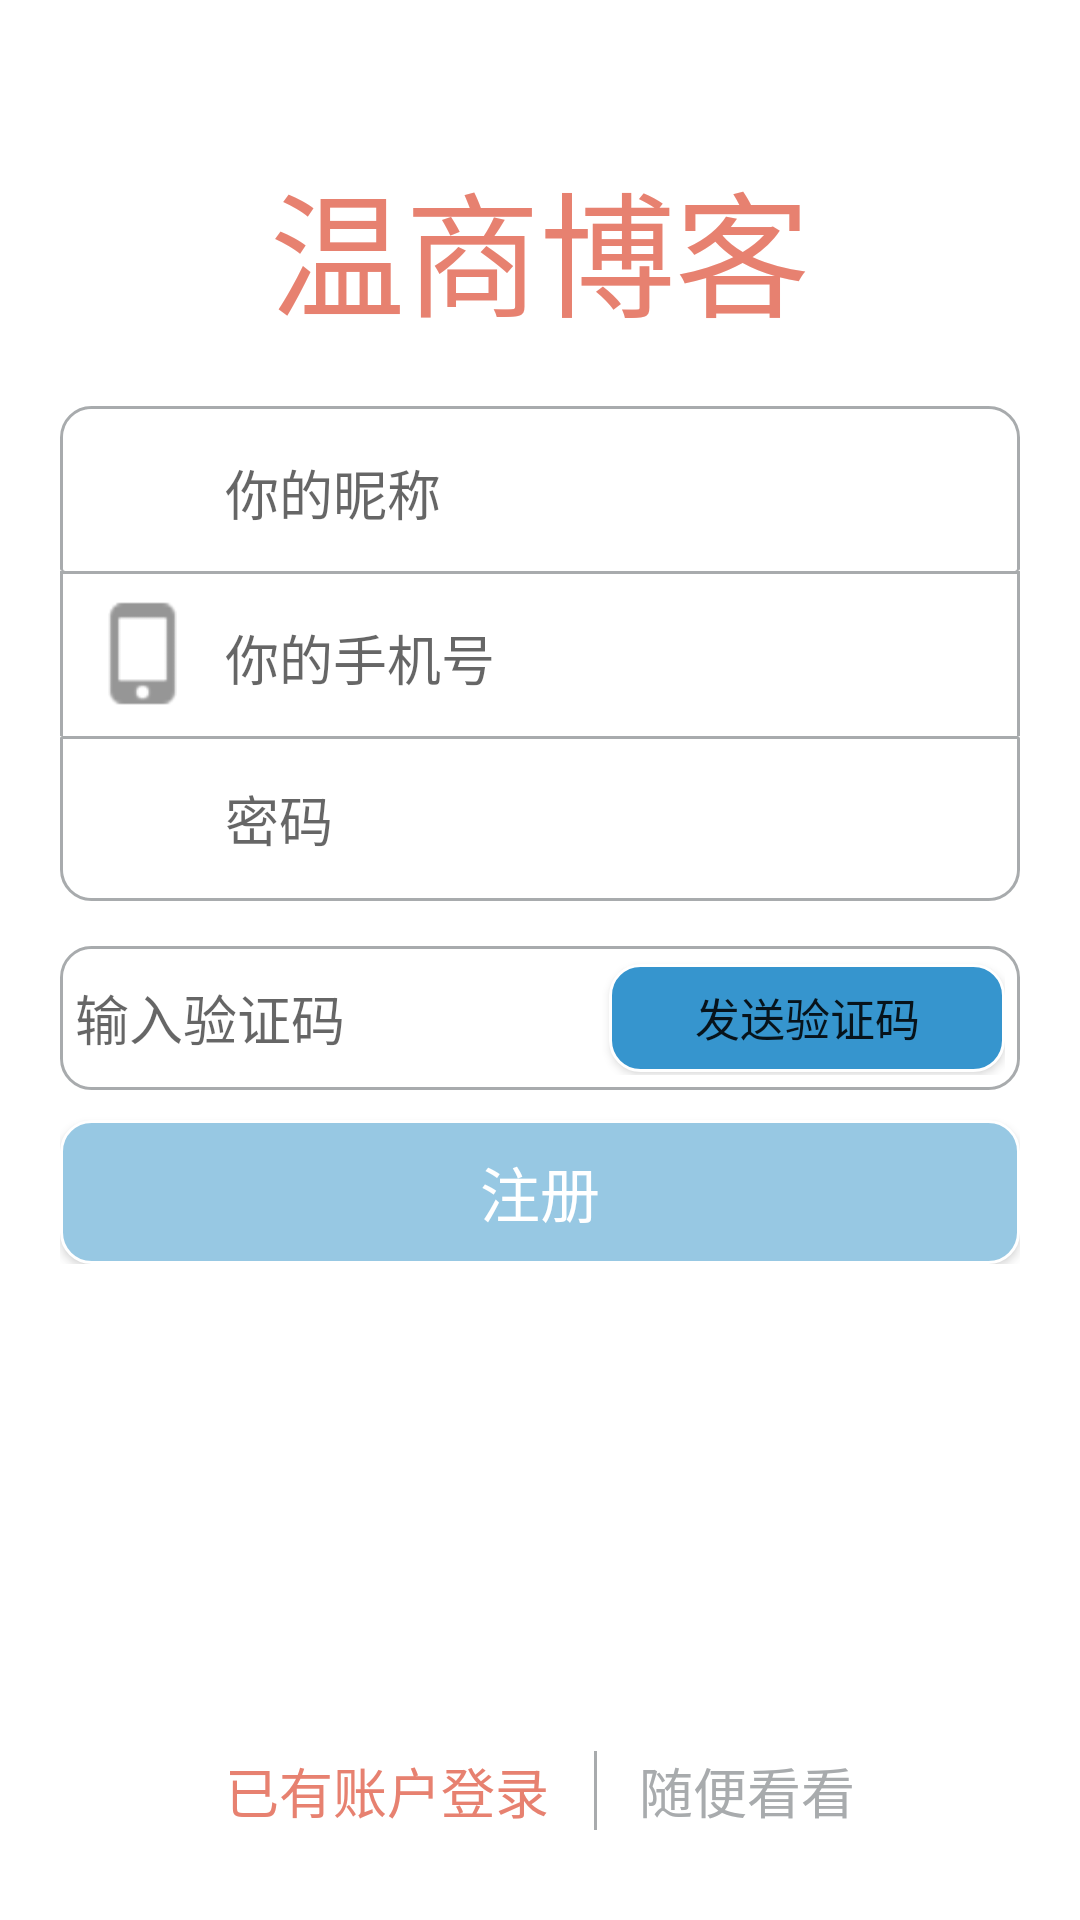

Android layout source for this screen:
<!-- AndroidManifest.xml: activity theme Theme.AppCompat.Light.NoActionBar -->
<!-- res/layout/register.xml -->
<?xml version="1.0" encoding="utf-8"?>
<RelativeLayout xmlns:android="http://schemas.android.com/apk/res/android"
    android:layout_width="match_parent" android:layout_height="match_parent"
    android:background="@color/white">
    <TextView
        android:layout_width="match_parent"
        android:layout_height="wrap_content"
        android:id="@+id/app_title"
        android:text="@string/app_title"
        android:gravity="center"
        android:layout_marginTop="50dp"
        android:textColor="@color/app_titles"
        android:textSize="45sp"/>

    <RelativeLayout
        android:id="@+id/login_box"
        android:layout_width="wrap_content"
        android:layout_height="wrap_content"
        android:gravity="center"
        android:layout_below="@+id/app_title"
        android:layout_centerHorizontal="true"
        android:layout_margin="20dp"
        android:layout_marginTop="30dp">
        <TableLayout
            android:layout_width="match_parent"
            android:layout_height="wrap_content"
            android:id="@+id/login_table">
            <TableRow
                android:layout_width="wrap_content"
                android:layout_height="wrap_content"
                android:background="@drawable/radius_top_background"
                android:paddingRight="10dp">
                <ImageView
                    android:layout_width="35dp"
                    android:layout_height="35dp"
                    android:src="@drawable/user"
                    android:layout_margin="10dp"/>
                <EditText
                    android:id="@+id/user_edt_register"
                    android:layout_marginTop="5dp"
                    android:layout_marginBottom="2dp"
                    android:layout_height="match_parent"
                    android:background="@color/white"
                    android:hint="@string/nickname"
                    android:layout_weight="2"/>
                <ImageView
                    android:id="@+id/img_delete1"
                    android:layout_width="25dp"
                    android:layout_height="25dp"
                    android:src="@drawable/delete"
                    android:layout_gravity="center"
                    android:layout_marginLeft="10dp"
                    android:visibility="invisible"/>
            </TableRow>

            <TableRow
                android:layout_width="wrap_content"
                android:layout_height="wrap_content"
                android:background="@drawable/border_nobottom"
                android:paddingRight="10dp">
                <ImageView
                    android:layout_width="35dp"
                    android:layout_height="35dp"
                    android:src="@drawable/phone"
                    android:layout_margin="10dp"/>
                <EditText
                    android:id="@+id/phone_edt"
                    android:layout_marginTop="5dp"
                    android:layout_marginBottom="2dp"
                    android:layout_height="match_parent"
                    android:background="@color/white"
                    android:inputType="number"
                    android:hint="@string/phone_num"
                    android:layout_weight="2"/>
                <ImageView
                    android:id="@+id/img_delete2"
                    android:layout_width="25dp"
                    android:layout_height="25dp"
                    android:src="@drawable/delete"
                    android:layout_gravity="center"
                    android:layout_marginLeft="10dp"
                    android:visibility="invisible"/>
            </TableRow>


            <TableRow
                android:layout_width="wrap_content"
                android:layout_height="wrap_content"
                android:background="@drawable/radius_bottom_background"
                android:paddingRight="10dp">
                <ImageView
                    android:layout_width="35dp"
                    android:layout_height="35dp"
                    android:src="@drawable/password"
                    android:layout_margin="10dp"/>
                <EditText
                    android:id="@+id/pwd_register"
                    android:layout_marginTop="1dp"
                    android:layout_marginBottom="1dp"
                    android:layout_height="fill_parent"
                    android:background="@color/white"
                    android:inputType="textPassword"
                    android:hint="@string/pwd_hint"
                    android:layout_weight="2"/>
                <ImageView
                    android:id="@+id/img_delete3"
                    android:layout_width="25dp"
                    android:layout_height="25dp"
                    android:src="@drawable/delete"
                    android:layout_gravity="center"
                    android:layout_marginLeft="10dp"
                    android:visibility="invisible"/>
            </TableRow>
        </TableLayout>

        <LinearLayout
            android:id="@+id/code_box"
            android:layout_width="match_parent"
            android:layout_height="48dp"
            android:background="@drawable/border_radius"
            android:layout_below="@+id/login_table"
            android:layout_marginTop="15dp"
            android:padding="5dp"
            android:gravity="center">
            <EditText
                android:id="@+id/code_edt"
                android:layout_width="wrap_content"
                android:layout_weight="2"
                android:layout_height="40dp"
                android:background="@color/white"
                android:hint="@string/code_hint"/>
            <Button
                android:id="@+id/code_btn"
                android:layout_width="wrap_content"
                android:layout_weight="1"
                android:layout_height="36dp"
                android:text="@string/get_code"
                android:textSize="15sp"
                android:inputType="number"
                android:background="@drawable/darkblue_border_radius"/>
        </LinearLayout>
        <Button
            android:layout_width="match_parent"
            android:layout_height="wrap_content"
            android:id="@+id/register_btn"
            android:layout_below="@+id/code_box"
            android:layout_marginTop="10dp"
            android:text="@string/register"
            android:textColor="@color/white"
            android:textSize="20sp"
            android:background="@drawable/wathet_border_radius"/>
    </RelativeLayout>

    <RelativeLayout
        android:layout_width="match_parent"
        android:layout_height="wrap_content"
        android:layout_marginBottom="30dp"
        android:gravity="center"
        android:layout_alignParentBottom="true"
        android:layout_alignParentLeft="true"
        android:layout_alignParentStart="true">
        <TextView
            android:id="@+id/to_login"
            android:layout_width="wrap_content"
            android:layout_height="wrap_content"
            android:text="@string/to_login"
            android:textSize="18sp"
            android:textColor="#E78170" />
        <TextView
            android:id="@+id/just_look2"
            android:layout_width="wrap_content"
            android:layout_height="wrap_content"
            android:text="@string/justlool"
            android:layout_toRightOf="@+id/to_login"
            android:textSize="18sp"
            android:layout_marginLeft="15dp"
            android:paddingLeft="15dp"
            android:background="@drawable/left_border"
            android:textColor="@color/gray"/>
    </RelativeLayout>
</RelativeLayout>
<!-- resources referenced by this layout -->
<resources>
  <color name="app_titles">#E78170</color>
  <color name="gray">#a8abad</color>
  <color name="white">#ffffff</color>
  <!-- drawable border_nobottom (drawable) -->
  <?xml version="1.0" encoding="utf-8"?>
  <layer-list xmlns:android="http://schemas.android.com/apk/res/android">
      <item>
          <shape>
              <solid android:color="#FFFFFF" />
              <stroke android:width="1dp" android:color="@color/gray" />
          </shape>
      </item>
      <item android:top="1dp" android:bottom="0dp" android:left="1dp" android:right="1dp">
          <shape>
              <solid android:color="#FFFFFF" />
              <stroke android:width="1dp" android:color="#ffffffff" />
          </shape>
      </item>
  </layer-list>
  <!-- drawable darkblue_border_radius (drawable) -->
  <?xml version="1.0" encoding="utf-8"?>
  <layer-list xmlns:android="http://schemas.android.com/apk/res/android">
      <item>
          <shape>
              <solid android:color="#3695CE" />
              <corners android:topLeftRadius="10dp" android:topRightRadius="10dp"
                  android:bottomRightRadius="10dp" android:bottomLeftRadius="10dp" />
              <stroke android:width="1dp" android:color="#ffffffff" />
          </shape>
      </item>
  </layer-list>
  <!-- drawable left_border (drawable) -->
  <?xml version="1.0" encoding="utf-8"?>
  <layer-list xmlns:android="http://schemas.android.com/apk/res/android">
      <item>
          <shape>
              <solid android:color="#FFFFFF" />
              <stroke android:width="1dp" android:color="@color/gray" />
          </shape>
      </item>
      <item android:top="0dp" android:bottom="0dp" android:left="1dp" android:right="0dp">
          <shape>
              <solid android:color="#FFFFFF" />
          </shape>
      </item>
  </layer-list>
  <!-- drawable radius_bottom_background (drawable) -->
  <?xml version="1.0" encoding="utf-8"?>
      <layer-list xmlns:android="http://schemas.android.com/apk/res/android">
  <item>
      <shape>
          <solid android:color="#FFFFFF" />
          <corners android:topLeftRadius="0.1dp" android:topRightRadius="0.1dp"
              android:bottomRightRadius="10dp" android:bottomLeftRadius="10dp" />
          <stroke android:width="1dp" android:color="@color/gray" />
      </shape>
  </item>
  <item android:top="1dp" android:bottom="1dp" android:left="1dp" android:right="1dp">
      <shape>
          <solid android:color="#FFFFFF" />
          <corners android:topLeftRadius="0.1dp" android:topRightRadius="0.1dp"
              android:bottomRightRadius="10dp" android:bottomLeftRadius="10dp" />
          <stroke android:width="1dp" android:color="#ffffffff" />
      </shape>
  </item>
  </layer-list>
  <!-- drawable wathet_border_radius (drawable) -->
  <?xml version="1.0" encoding="utf-8"?>
  <layer-list xmlns:android="http://schemas.android.com/apk/res/android">
      <item>
          <shape>
              <solid android:color="#97C8E3" />
              <corners android:topLeftRadius="10dp" android:topRightRadius="10dp"
                  android:bottomRightRadius="10dp" android:bottomLeftRadius="10dp" />
              <stroke android:width="1dp" android:color="#ffffffff" />
          </shape>
      </item>
  </layer-list>
  <string name="app_title">温商博客</string>
  <string name="code_hint">输入验证码</string>
  <string name="get_code">发送验证码</string>
  <string name="justlool">随便看看</string>
  <string name="nickname">你的昵称</string>
  <string name="phone_num">你的手机号</string>
  <string name="pwd_hint">密码</string>
  <string name="register">注册</string>
  <string name="to_login">已有账户登录</string>
</resources>
